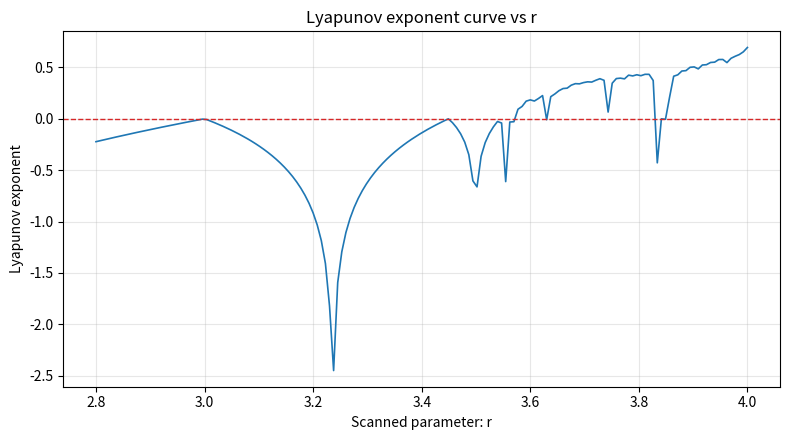

Recreate this plot in Python.
"""One-dimensional chaotic system based on a sinusoidal-cosine map.

Given formula:
f(x) = |sin((A + B*mu) * (4/(a-0.5) * cos(pi*x)))|
"""

from __future__ import annotations

from collections.abc import Callable
from typing import Union

import numpy as np
import sympy as sp


Number = Union[int, float, np.number]
ArrayInput = Union[Number, np.ndarray]
MapExprBuilder = Callable[[sp.Symbol, dict[str, sp.Symbol]], sp.Expr]


class Chaotic1DSystem:
	"""A configurable 1D chaotic map system with automatic differentiation."""

	def __init__(
		self,
		params: dict[str, float],
		map_expr_builder: MapExprBuilder | None = None,
	) -> None:
		if not isinstance(params, dict) or len(params) == 0:
			raise ValueError("'params' must be a non-empty dictionary of parameter values.")

		self.params = {name: float(value) for name, value in params.items()}
		self._param_order = list(self.params.keys())
		self._map_expr_builder = map_expr_builder or self._default_map_expr
		self._uses_default_map = map_expr_builder is None

		self._compile_symbolic_system()

	@staticmethod
	def _default_map_expr(x: sp.Symbol, p: dict[str, sp.Symbol]) -> sp.Expr:
		required = {"A", "B", "mu", "a"}
		missing = required - set(p)
		if missing:
			raise ValueError(f"Default map requires params keys: {sorted(required)}. Missing: {sorted(missing)}")

		return sp.Abs(
			sp.sin(
				(p["A"] + p["B"] * p["mu"]) * ((sp.Integer(4) / (p["a"] - sp.Rational(1, 2))) * sp.cos(sp.pi * x))
			)
		)

	def _compile_symbolic_system(self) -> None:
		self._x_symbol = sp.Symbol("x", real=True)
		self._param_symbols = {name: sp.Symbol(name, real=True) for name in self._param_order}

		expr = self._map_expr_builder(self._x_symbol, self._param_symbols)
		if not isinstance(expr, sp.Expr):
			raise TypeError("'map_expr_builder' must return a SymPy expression.")

		expected_symbols = {self._x_symbol, *self._param_symbols.values()}
		extra_symbols = expr.free_symbols - expected_symbols
		if extra_symbols:
			raise ValueError(f"Expression has unknown symbols: {sorted(str(s) for s in extra_symbols)}")

		self._map_expr = expr
		self._diff_expr = sp.diff(self._map_expr, self._x_symbol)

		arg_symbols = [self._x_symbol] + [self._param_symbols[name] for name in self._param_order]
		self._map_callable = sp.lambdify(arg_symbols, self._map_expr, modules="numpy")
		self._diff_callable = sp.lambdify(arg_symbols, self._diff_expr, modules="numpy")

	def set_map_relation(self, map_expr_builder: MapExprBuilder, params: dict[str, float] | None = None) -> None:
		"""Replace f(x) relation and optionally refresh parameters."""
		if params is not None:
			if not isinstance(params, dict) or len(params) == 0:
				raise ValueError("'params' must be a non-empty dictionary of parameter values.")
			self.params = {name: float(value) for name, value in params.items()}
			self._param_order = list(self.params.keys())

		self._map_expr_builder = map_expr_builder
		self._uses_default_map = False
		self._compile_symbolic_system()

	def _evaluate_map(self, x: ArrayInput) -> np.ndarray:
		param_values = [self.params[name] for name in self._param_order]
		return np.asarray(self._map_callable(x, *param_values), dtype=float)

	def _evaluate_diff(self, x: Number) -> float:
		param_values = [self.params[name] for name in self._param_order]
		derivative = self._diff_callable(float(x), *param_values)
		return float(np.abs(derivative))

	def _validate_default_singularity(self) -> None:
		if self._uses_default_map and np.isclose(self.params.get("a", np.nan), 0.5):
			raise ValueError("Parameter 'a' cannot be 0.5 for the default map because of division by zero.")

	def map_value(self, x: ArrayInput) -> Union[float, np.ndarray]:
		"""Evaluate one iteration of the chaotic map.

		Args:
			x: Scalar or NumPy array input.

		Returns:
			Scalar float for scalar input, ndarray for array input.
		"""
		self._validate_default_singularity()

		x_array = np.asarray(x, dtype=float)
		mapped = self._evaluate_map(x_array)

		if np.isscalar(x) or x_array.ndim == 0:
			return float(mapped)
		return mapped

	def _abs_derivative(self, x: Number) -> float:
		"""Return |f'(x)| from symbolic auto-differentiation."""
		self._validate_default_singularity()
		return self._evaluate_diff(x)

	def generate_sequence(self, x0: Number, n: int, include_x0: bool = False) -> np.ndarray:
		"""Generate a chaotic sequence by iterative mapping.

		Args:
			x0: Initial scalar value.
			n: Number of iterations to generate.
			include_x0: If True, prepend x0 to the output sequence.

		Returns:
			NumPy array of generated values.
		"""
		if not isinstance(n, int):
			raise TypeError("'n' must be an integer.")
		if n <= 0:
			raise ValueError("'n' must be a positive integer.")

		x0_array = np.asarray(x0)
		if x0_array.ndim != 0:
			raise TypeError("'x0' must be a scalar value.")

		values = []
		current = float(x0)

		if include_x0:
			values.append(current)

		for _ in range(n):
			current = float(self.map_value(current))
			values.append(current)

		return np.asarray(values, dtype=float)

	def lyapunov_exponent(self, x0: Number, n: int, discard: int = 100, epsilon: float = 1e-12) -> float:
		"""Estimate Lyapunov exponent for the map orbit starting from x0.

		Lyapunov exponent is estimated by:
		lambda ~= (1/n) * sum(log(|f'(x_i)|)), i=1..n
		after discarding initial transient iterations.

		Args:
			x0: Initial scalar value.
			n: Number of post-transient iterations used for estimation.
			discard: Number of initial transient iterations to skip.
			epsilon: Lower bound for |f'(x)| before log, for numerical stability.

		Returns:
			Estimated Lyapunov exponent as float.
		"""
		if not isinstance(n, int):
			raise TypeError("'n' must be an integer.")
		if not isinstance(discard, int):
			raise TypeError("'discard' must be an integer.")
		if n <= 0:
			raise ValueError("'n' must be a positive integer.")
		if discard < 0:
			raise ValueError("'discard' must be a non-negative integer.")
		if epsilon <= 0:
			raise ValueError("'epsilon' must be positive.")

		x0_array = np.asarray(x0)
		if x0_array.ndim != 0:
			raise TypeError("'x0' must be a scalar value.")

		self._validate_default_singularity()

		current = float(x0)
		total_steps = discard + n
		log_sum = 0.0

		for step in range(total_steps):
			if step >= discard:
				abs_derivative = self._abs_derivative(current)
				log_sum += float(np.log(max(abs_derivative, epsilon)))
			current = float(self.map_value(current))

		return log_sum / float(n)

	def lyapunov_parameter_scan(
		self,
		parameter: str,
		values: np.ndarray,
		x0: Number,
		n: int,
		discard: int = 100,
		epsilon: float = 1e-12,
	) -> tuple[np.ndarray, np.ndarray]:
		"""Scan one parameter in params and return Lyapunov curve data.

		Args:
			parameter: Key in self.params to scan.
			values: 1D NumPy array of parameter values to scan.
			x0: Initial scalar value for orbit.
			n: Number of post-transient iterations per scan point.
			discard: Number of transient iterations to skip per point.
			epsilon: Lower bound for |f'(x)| before log.

		Returns:
			A tuple (param_values, lyapunov_values), both 1D arrays.
		"""
		if parameter not in self.params:
			raise ValueError(f"Unknown parameter '{parameter}'. Available keys: {self._param_order}")

		param_values = np.asarray(values, dtype=float)
		if param_values.ndim != 1:
			raise TypeError("'values' must be a 1D array.")
		if param_values.size == 0:
			raise ValueError("'values' must not be empty.")

		original_value = float(self.params[parameter])
		lyap_values = np.empty_like(param_values, dtype=float)

		try:
			for idx, param in enumerate(param_values):
				param_float = float(param)
				self.params[parameter] = param_float
				try:
					lyap_values[idx] = self.lyapunov_exponent(
						x0=x0,
						n=n,
						discard=discard,
						epsilon=epsilon,
					)
				except (ValueError, ZeroDivisionError, FloatingPointError, OverflowError):
					lyap_values[idx] = np.nan
		finally:
			self.params[parameter] = original_value

		#sym:lyapunov_parameter_scan
		try:
			import matplotlib.pyplot as plt
		except ImportError as exc:
			raise ImportError("matplotlib is required for plotting. Install it via: pip install matplotlib") from exc

		plt.figure(figsize=(8, 4.5))
		plt.plot(param_values, lyap_values, color="tab:blue", linewidth=1.2)
		plt.axhline(0.0, color="tab:red", linestyle="--", linewidth=1.0)
		plt.xlabel(f"Scanned parameter: {parameter}")
		plt.ylabel("Lyapunov exponent")
		plt.title(f"Lyapunov exponent curve vs {parameter}")
		plt.grid(True, alpha=0.3)
		plt.tight_layout()
		plt.show()

		return param_values, lyap_values


if __name__ == "__main__":


	def logistic_map(x: sp.Symbol, p: dict[str, sp.Symbol]) -> sp.Expr:
		return p["r"] * x * (1 - x)


	system_logistic = Chaotic1DSystem(params={"r": 3.6}, map_expr_builder=logistic_map)
	r_values = np.linspace(2.8, 4.0, 160)
	scan_r, scan_lyap_r = system_logistic.lyapunov_parameter_scan(
		parameter="r",
		values=r_values,
		x0=0.123456,
		n=3000,
		discard=1000,
	)
	print("Logistic scan [r, lyapunov] =")
	print(np.column_stack((scan_r, scan_lyap_r)))
